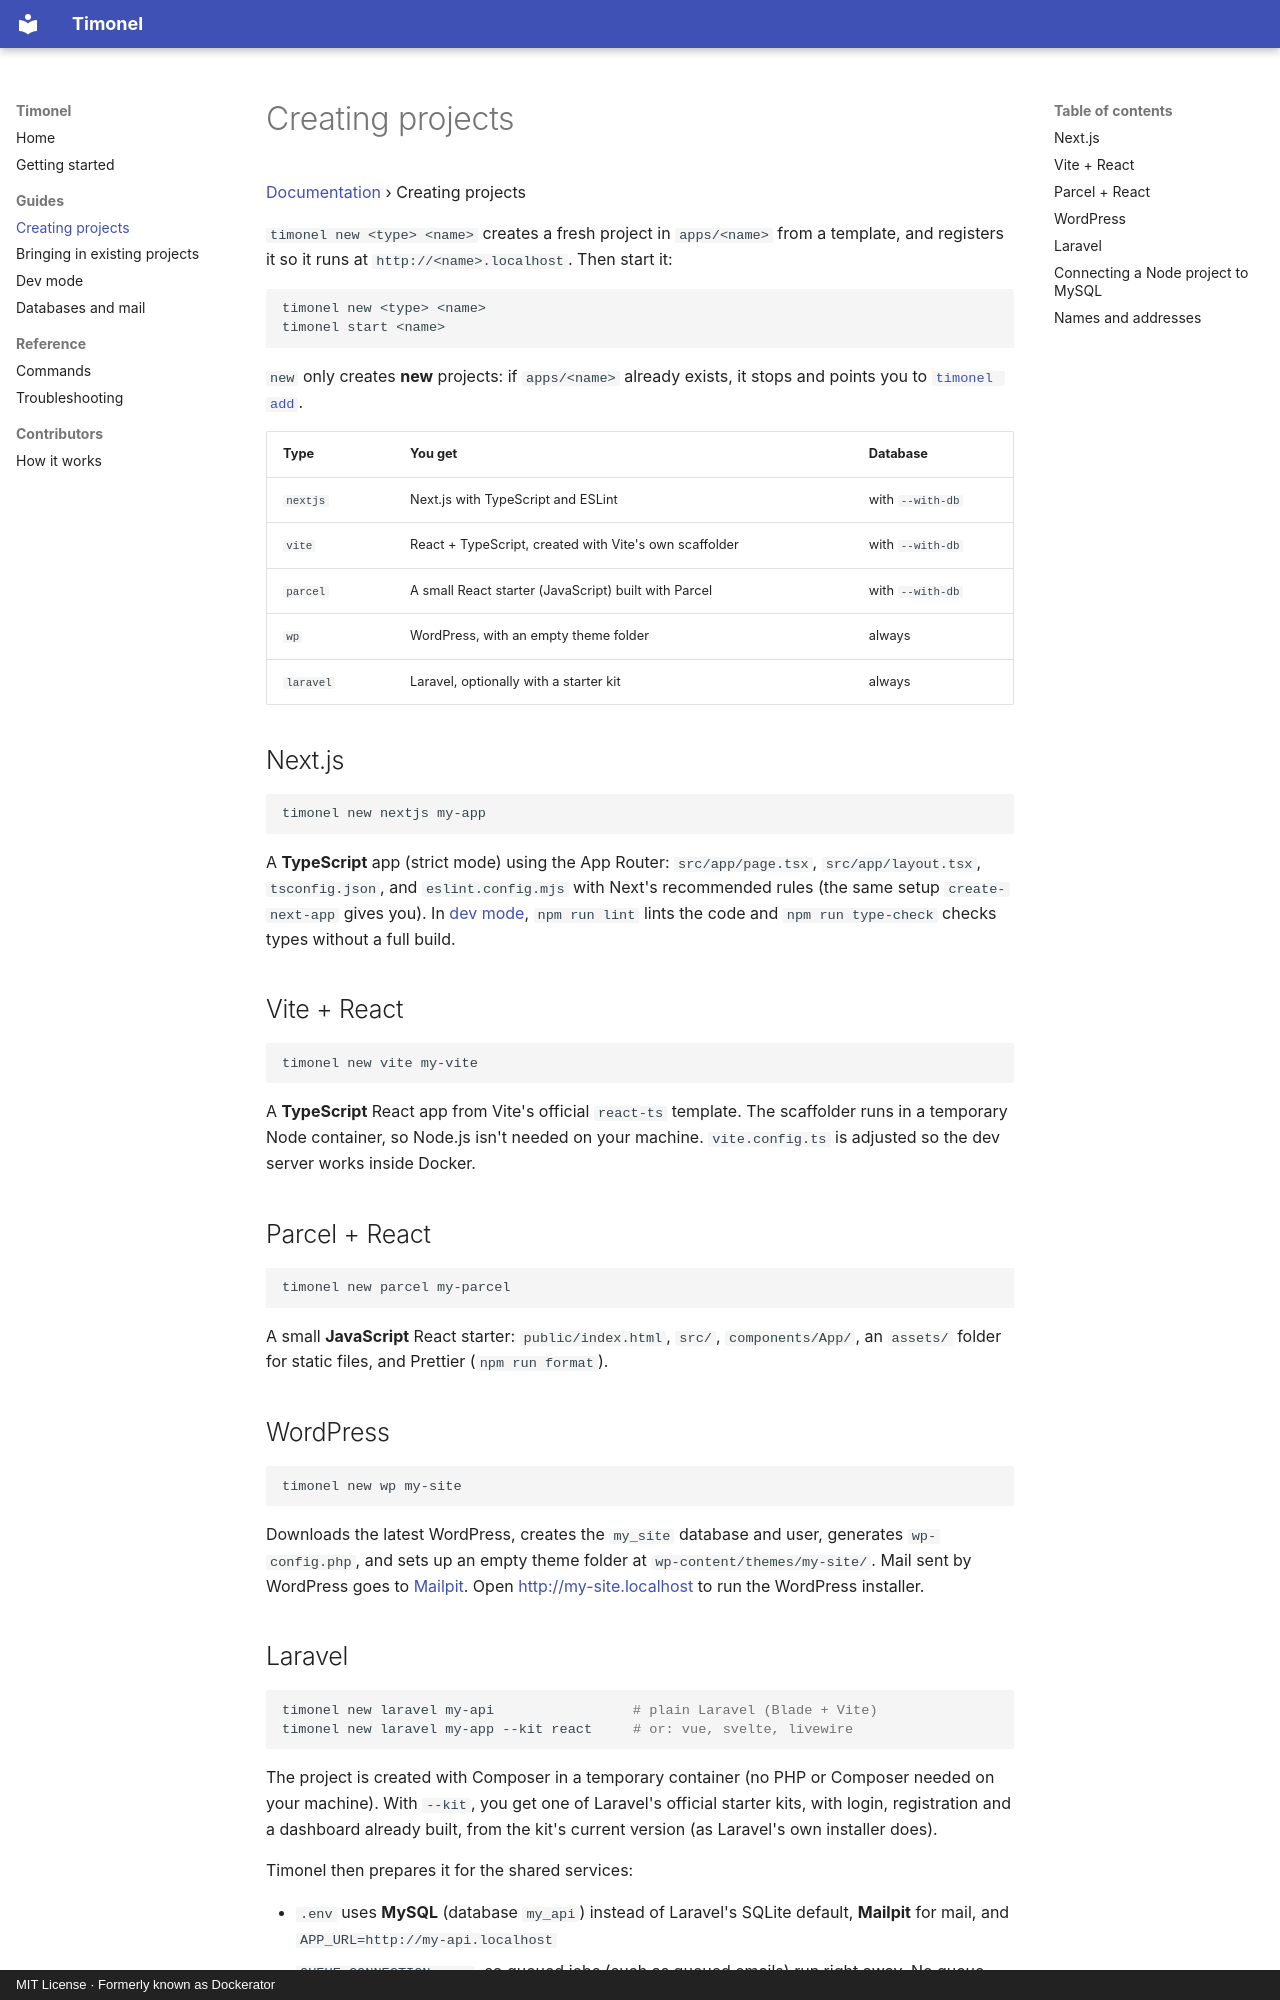

repository: elenagoto/timonel · page: creating-projects/index.html · generator: mkdocs · copyright: MIT License · Formerly known as Dockerator

# Creating projects

[Documentation](README.md) › Creating projects

`timonel new <type> <name>` creates a fresh project in `apps/<name>` from a template, and registers it so it runs at `http://<name>.localhost`. Then start it:

```bash
timonel new <type> <name>
timonel start <name>
```

`new` only creates **new** projects: if `apps/<name>` already exists, it stops and points you to [`timonel add`](existing-projects.md).

| Type | You get | Database |
| --- | --- | --- |
| `nextjs` | Next.js with TypeScript and ESLint | with `--with-db` |
| `vite` | React + TypeScript, created with Vite's own scaffolder | with `--with-db` |
| `parcel` | A small React starter (JavaScript) built with Parcel | with `--with-db` |
| `wp` | WordPress, with an empty theme folder | always |
| `laravel` | Laravel, optionally with a starter kit | always |

## Next.js

```bash
timonel new nextjs my-app
```

A **TypeScript** app (strict mode) using the App Router: `src/app/page.tsx`, `src/app/layout.tsx`, `tsconfig.json`, and `eslint.config.mjs` with Next's recommended rules (the same setup `create-next-app` gives you). In [dev mode](dev-mode.md), `npm run lint` lints the code and `npm run type-check` checks types without a full build.

## Vite + React

```bash
timonel new vite my-vite
```

A **TypeScript** React app from Vite's official `react-ts` template. The scaffolder runs in a temporary Node container, so Node.js isn't needed on your machine. `vite.config.ts` is adjusted so the dev server works inside Docker.

## Parcel + React

```bash
timonel new parcel my-parcel
```

A small **JavaScript** React starter: `public/index.html`, `src/`, `components/App/`, an `assets/` folder for static files, and Prettier (`npm run format`).

## WordPress

```bash
timonel new wp my-site
```

Downloads the latest WordPress, creates the `my_site` database and user, generates `wp-config.php`, and sets up an empty theme folder at `wp-content/themes/my-site/`. Mail sent by WordPress goes to [Mailpit](databases-and-mail.md#mail). Open <http://my-site.localhost> to run the WordPress installer.
